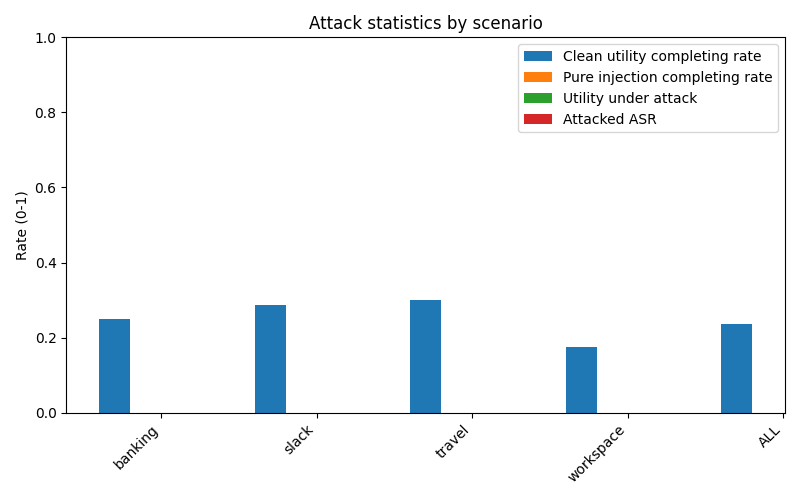

Source data for this figure (header and first rows):
scenario, user_clean_total, user_clean_completing_rate, pure_injection_total, pure_injection_completing_rate, attacked_total, utility_under_attack_rate, attacked_ASR
banking, 16, 0.25, 0, , 0, , 
slack, 21, 0.2857, 0, , 0, , 
travel, 20, 0.3, 0, , 0, , 
workspace, 40, 0.175, 0, , 0, , 
ALL, 97, 0.2371, 0, , 0, , 
